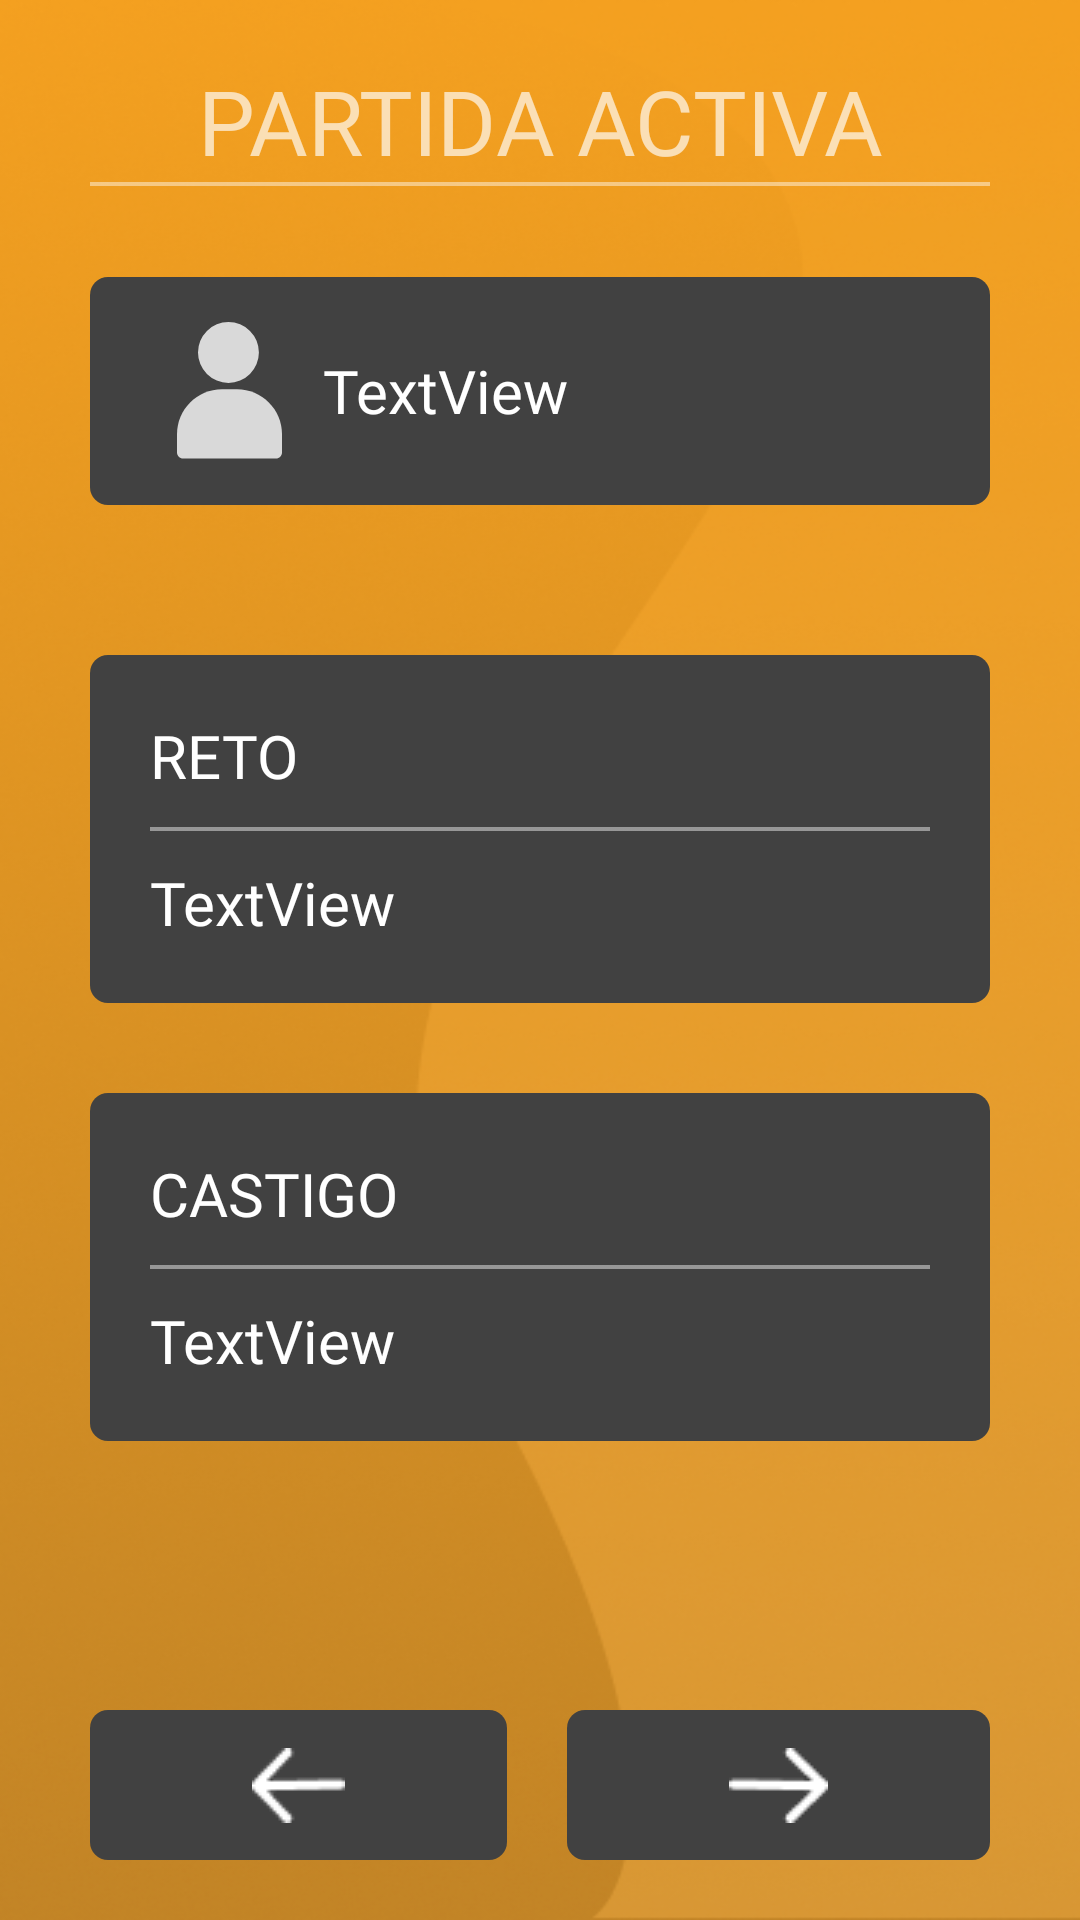

This screen was rendered from an Android layout file. Write that file and the resources it references.
<!-- AndroidManifest.xml: application theme Theme.AppCompat.NoActionBar -->
<!-- res/layout/activity_jugar.xml -->
<?xml version="1.0" encoding="utf-8"?>
<androidx.constraintlayout.widget.ConstraintLayout xmlns:android="http://schemas.android.com/apk/res/android"
    xmlns:app="http://schemas.android.com/apk/res-auto"
    xmlns:tools="http://schemas.android.com/tools"
    android:layout_width="match_parent"
    android:layout_height="match_parent"
    tools:context=".vista.Jugar_act">

    <LinearLayout
        android:id="@+id/lytJugar"
        android:layout_width="match_parent"
        android:layout_height="match_parent"
        android:background="@drawable/fondo2"
        android:orientation="vertical">

        <RelativeLayout
            android:layout_width="match_parent"
            android:layout_height="match_parent"
            android:layout_marginLeft="30dp"
            android:layout_marginRight="30dp">

            <TextView
                android:id="@+id/textView5"
                android:layout_width="match_parent"
                android:layout_height="wrap_content"
                android:layout_marginTop="20dp"
                android:fontFamily="@font/fira_bold"
                android:text="PARTIDA ACTIVA"
                android:textAlignment="center"
                android:textColor="#ABFFFFFF"
                android:textSize="30sp" />

            <ImageView
                android:id="@+id/imageView3"
                android:layout_width="match_parent"
                android:layout_height="wrap_content"
                android:layout_below="@id/textView5"
                app:srcCompat="@drawable/linea2" />

            <ScrollView
                android:layout_width="match_parent"
                android:layout_height="500dp"
                android:layout_below="@id/imageView3"
                android:layout_marginTop="30dp">

                <LinearLayout
                    android:layout_width="match_parent"
                    android:layout_height="wrap_content"
                    android:orientation="vertical">

                    <LinearLayout
                        android:id="@+id/lytPlayer"
                        android:layout_width="match_parent"
                        android:layout_height="wrap_content"
                        android:background="@drawable/btns"
                        android:backgroundTint="@color/grey"
                        android:orientation="vertical">

                        <LinearLayout
                            android:layout_width="match_parent"
                            android:layout_height="match_parent"
                            android:layout_margin="15dp"
                            android:orientation="horizontal">

                            <ImageView
                                android:id="@+id/imageView7"
                                android:layout_width="0dp"
                                android:layout_height="wrap_content"
                                android:layout_weight="0.5"
                                app:srcCompat="@drawable/ic_perfil" />

                            <TextView
                                android:id="@+id/txtJugador"
                                android:layout_width="wrap_content"
                                android:layout_height="wrap_content"
                                android:layout_gravity="center_vertical"
                                android:layout_weight="1"
                                android:fontFamily="@font/fira_bold"
                                android:text="TextView"
                                android:textColor="@color/white"
                                android:textSize="20sp" />
                        </LinearLayout>
                    </LinearLayout>

                    <LinearLayout
                        android:id="@+id/lytReto"
                        android:layout_width="match_parent"
                        android:layout_height="wrap_content"
                        android:layout_marginTop="50dp"
                        android:background="@drawable/btns"
                        android:backgroundTint="@color/grey"
                        android:orientation="vertical">

                        <LinearLayout
                            android:layout_width="match_parent"
                            android:layout_height="match_parent"
                            android:layout_margin="20dp"
                            android:orientation="vertical">

                            <TextView
                                android:id="@+id/textView8"
                                android:layout_width="match_parent"
                                android:layout_height="wrap_content"
                                android:fontFamily="@font/fira_bold"
                                android:text="RETO"
                                android:textColor="@color/white"
                                android:textSize="20sp" />

                            <ImageView
                                android:id="@+id/imageView8"
                                android:layout_width="match_parent"
                                android:layout_height="wrap_content"
                                android:layout_marginTop="10dp"
                                android:layout_marginBottom="10dp"
                                app:srcCompat="@drawable/linea2" />

                            <TextView
                                android:id="@+id/txtReto"
                                android:layout_width="match_parent"
                                android:layout_height="wrap_content"
                                android:fontFamily="@font/fira_bold"
                                android:text="TextView"
                                android:textColor="@color/white"
                                android:textSize="20sp" />
                        </LinearLayout>
                    </LinearLayout>

                    <LinearLayout
                        android:id="@+id/lytCastigo"
                        android:layout_width="match_parent"
                        android:layout_height="wrap_content"
                        android:layout_marginTop="30dp"
                        android:background="@drawable/btns"
                        android:backgroundTint="@color/grey"
                        android:orientation="vertical">

                        <LinearLayout
                            android:layout_width="match_parent"
                            android:layout_height="match_parent"
                            android:layout_margin="20dp"
                            android:orientation="vertical">

                            <TextView
                                android:id="@+id/textView10"
                                android:layout_width="match_parent"
                                android:layout_height="wrap_content"
                                android:fontFamily="@font/fira_bold"
                                android:text="CASTIGO"
                                android:textColor="@color/white"
                                android:textSize="20sp" />

                            <ImageView
                                android:id="@+id/imageView9"
                                android:layout_width="match_parent"
                                android:layout_height="wrap_content"
                                android:layout_marginTop="10dp"
                                android:layout_marginBottom="10dp"
                                app:srcCompat="@drawable/linea2" />

                            <TextView
                                android:id="@+id/txtCastigo"
                                android:layout_width="match_parent"
                                android:layout_height="wrap_content"
                                android:fontFamily="@font/fira_bold"
                                android:text="TextView"
                                android:textColor="@color/white"
                                android:textSize="20sp" />
                        </LinearLayout>

                    </LinearLayout>

                </LinearLayout>
            </ScrollView>

            <LinearLayout
                android:id="@+id/lytButtons"
                android:layout_width="match_parent"
                android:layout_height="wrap_content"
                android:layout_alignParentBottom="true"
                android:layout_centerInParent="false"
                android:layout_centerVertical="false"
                android:layout_marginTop="20dp"
                android:layout_marginBottom="20dp"
                android:orientation="horizontal">

                <ImageButton
                    android:id="@+id/btnRegresar"
                    android:layout_width="wrap_content"
                    android:layout_height="50dp"
                    android:layout_marginRight="10dp"
                    android:layout_weight="1"
                    android:background="@drawable/btns"
                    android:backgroundTint="@color/grey"
                    app:srcCompat="@drawable/arrow_l" />

                <ImageButton
                    android:id="@+id/btnContinuar"
                    android:layout_width="wrap_content"
                    android:layout_height="50dp"
                    android:layout_marginLeft="10dp"
                    android:layout_weight="1"
                    android:background="@drawable/btns"
                    android:backgroundTint="@color/grey"
                    app:srcCompat="@drawable/arrow_r" />
            </LinearLayout>
        </RelativeLayout>

    </LinearLayout>
</androidx.constraintlayout.widget.ConstraintLayout>
<!-- resources referenced by this layout -->
<resources>
  <color name="grey">#414141</color>
  <color name="white">#FFFFFFFF</color>
  <!-- drawable arrow_l: png bitmap (drawable, 299 bytes) -->
  <!-- drawable arrow_r: png bitmap (drawable, 294 bytes) -->
  <!-- drawable btns (drawable) -->
  <?xml version="1.0" encoding="utf-8"?>
  <selector xmlns:android="http://schemas.android.com/apk/res/android" >
      <item >
          <shape android:shape="rectangle"  >
              <corners android:radius="6dip" />
              <solid android:color="#008F39"></solid>
          </shape>
      </item>
  </selector>
  <!-- drawable fondo2: png bitmap (drawable, 308016 bytes) -->
  <!-- drawable ic_perfil (drawable) -->
  <vector xmlns:android="http://schemas.android.com/apk/res/android"
      android:width="35dp"
      android:height="46dp"
      android:viewportWidth="35"
      android:viewportHeight="46">
    <path
        android:pathData="M17.15,10.15m-10.15,0a10.15,10.15 0,1 1,20.3 0a10.15,10.15 0,1 1,-20.3 0"
        android:fillColor="#D9D9D9"/>
    <path
        android:pathData="M0,37.4C0,29.116 6.716,22.4 15,22.4H20C28.284,22.4 35,29.116 35,37.4V43.5C35,44.604 34.105,45.5 33,45.5H2C0.895,45.5 0,44.604 0,43.5V37.4Z"
        android:fillColor="#D9D9D9"/>
  </vector>
  <!-- drawable linea2: png bitmap (drawable, 138 bytes) -->
</resources>
